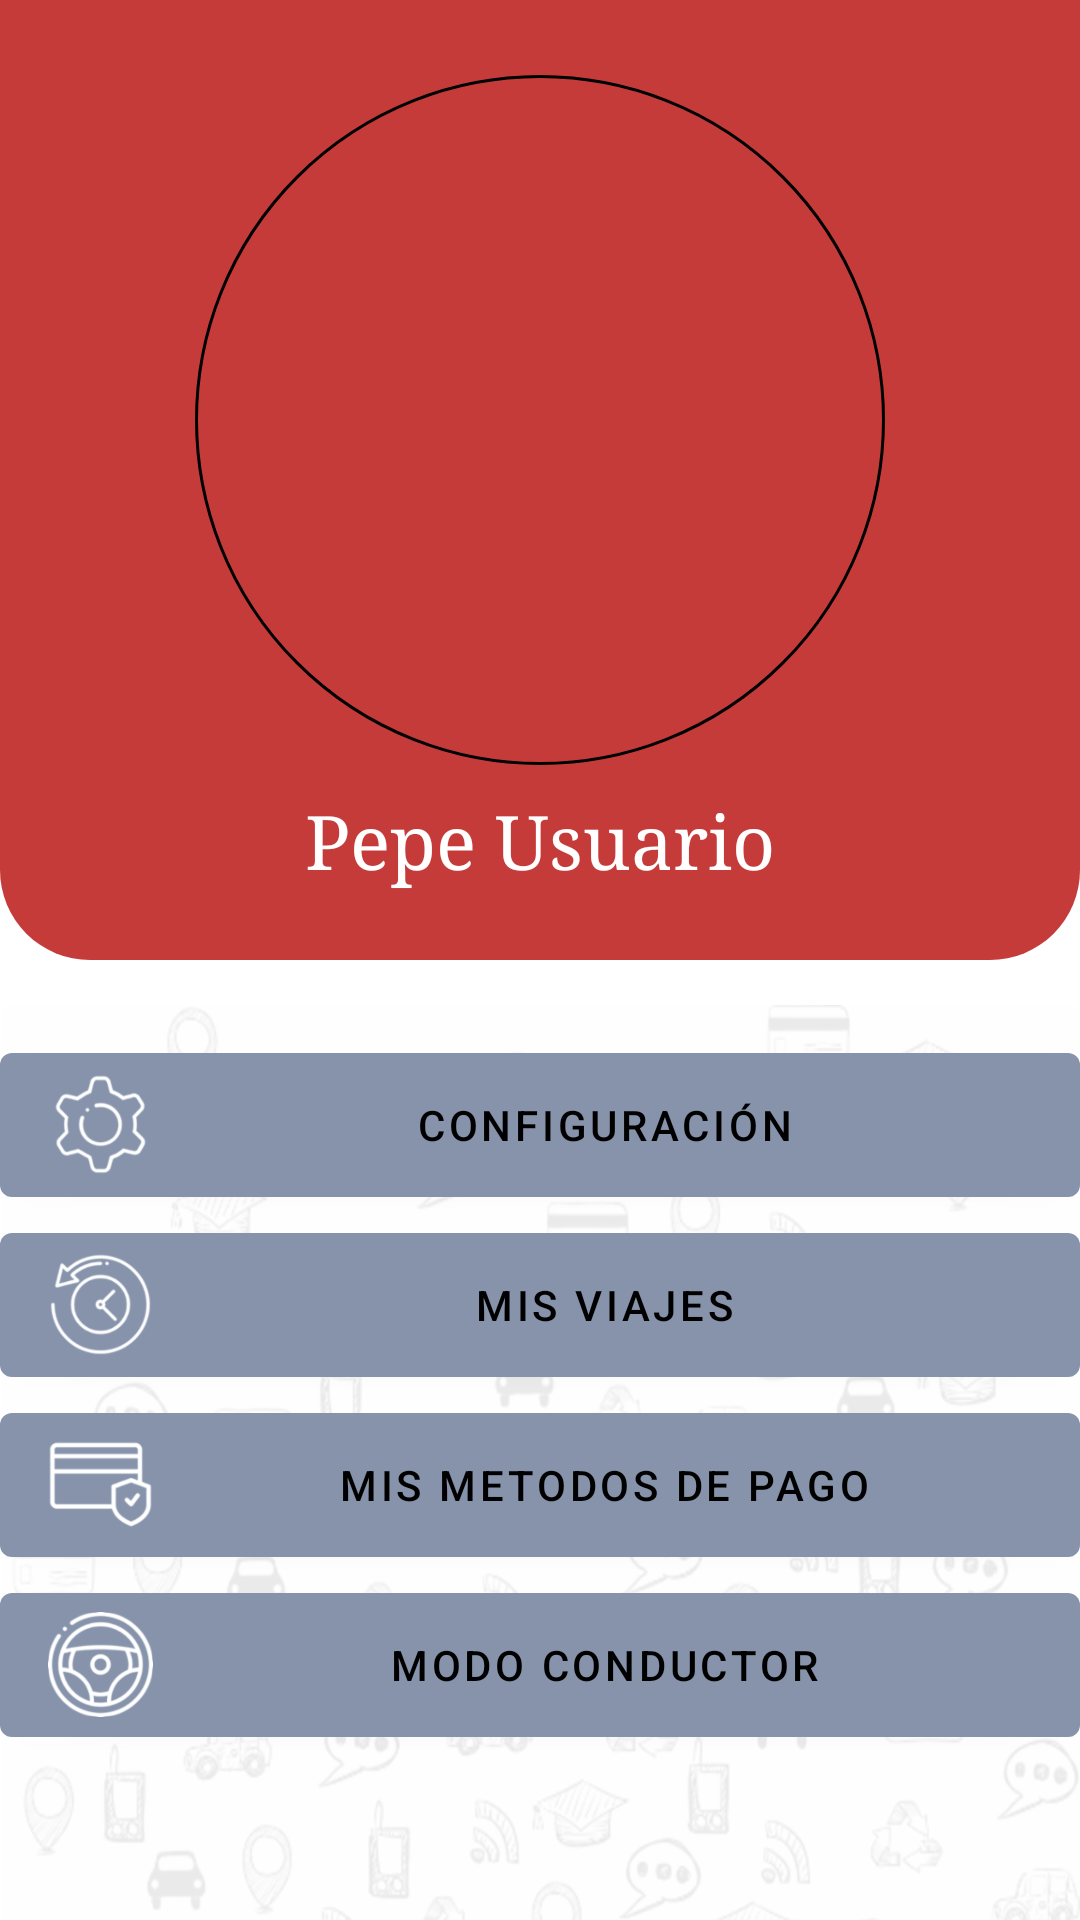

This screen was rendered from an Android layout file. Write that file and the resources it references.
<!-- AndroidManifest.xml: application theme Theme.WheelsPlus -->
<!-- res/layout/activity_perfil_pasajero.xml -->
<?xml version="1.0" encoding="utf-8"?>
<androidx.constraintlayout.widget.ConstraintLayout xmlns:android="http://schemas.android.com/apk/res/android"
    xmlns:app="http://schemas.android.com/apk/res-auto"
    xmlns:tools="http://schemas.android.com/tools"
    android:layout_width="match_parent"
    android:layout_height="match_parent"
    tools:context=".PerfilPasajeroActivity">

    <LinearLayout
        android:id="@+id/linearLayout"
        android:layout_width="match_parent"
        android:layout_height="320dp"
        android:background="@drawable/color_borde_layout_inv"
        android:orientation="vertical"
        app:layout_constraintEnd_toEndOf="parent"
        app:layout_constraintStart_toStartOf="parent"
        app:layout_constraintTop_toTopOf="parent">

        <ImageView
            android:id="@+id/imagePerfilPasajero"
            android:layout_width="230dp"
            android:layout_height="230dp"
            android:layout_gravity="center"
            android:layout_marginTop="25dp"
            android:background="@drawable/image_circle"
            />

        <TextView
            android:layout_width="match_parent"
            android:layout_height="40dp"
            android:layout_marginTop="5dp"
            android:fontFamily="serif"
            android:gravity="center"
            android:text="Pepe Usuario"
            android:textColor="@color/white"
            android:textSize="25sp" />
    </LinearLayout>

    <LinearLayout
        android:layout_width="match_parent"
        android:layout_height="564dp"
        android:layout_marginTop="15dp"
        android:background="@drawable/fondo"
        android:orientation="vertical"
        app:layout_constraintBottom_toBottomOf="parent"
        app:layout_constraintEnd_toEndOf="parent"
        app:layout_constraintStart_toStartOf="parent"
        app:layout_constraintTop_toBottomOf="@+id/linearLayout"
        app:layout_constraintVertical_bias="0.0">

        <com.google.android.material.button.MaterialButton
            android:layout_width="match_parent"
            android:layout_height="60dp"
            android:layout_marginTop="10dp"
            android:text="Configuración"
            android:textColor="@color/black"
            android:theme="@style/botonPerfilP"
            app:icon="@drawable/configuracion" />

        <com.google.android.material.button.MaterialButton
            android:layout_width="match_parent"
            android:layout_height="60dp"
            android:text="Mis viajes"
            android:textColor="@color/black"
            android:theme="@style/botonPerfilP"
            app:icon="@drawable/historial" />

        <com.google.android.material.button.MaterialButton
            android:layout_width="match_parent"
            android:layout_height="60dp"
            android:text="Mis metodos de pago"
            android:textColor="@color/black"
            android:theme="@style/botonPerfilP"
            app:icon="@drawable/metodospago" />

        <com.google.android.material.button.MaterialButton
            android:layout_width="match_parent"
            android:layout_height="60dp"
            android:text="Modo Conductor"
            android:textColor="@color/black"
            android:theme="@style/botonPerfilP"
            app:icon="@drawable/volante" />
    </LinearLayout>

</androidx.constraintlayout.widget.ConstraintLayout>
<!-- resources referenced by this layout -->
<resources>
  <color name="black">#FF000000</color>
  <color name="white">#FFFFFFFF</color>
  <!-- drawable color_borde_layout_inv (drawable) -->
  <?xml version="1.0" encoding="utf-8"?>
  <selector xmlns:android="http://schemas.android.com/apk/res/android">
  
      <item>
          <shape android:shape="rectangle">
              <corners android:bottomLeftRadius="30dp" android:bottomRightRadius="30dp"/>
              <solid android:color="#F5C33332"/>
          </shape>
  
      </item>
  
  </selector>
  <!-- drawable configuracion: png bitmap (drawable-hdpi, 2262 bytes) -->
  <!-- drawable fondo: png bitmap (drawable-hdpi, 73885 bytes) -->
  <!-- drawable historial: png bitmap (drawable-hdpi, 2607 bytes) -->
  <!-- drawable image_circle (drawable) -->
  <?xml version="1.0" encoding="utf-8"?>
  <selector xmlns:android="http://schemas.android.com/apk/res/android">
      <item>
          <shape android:shape="oval">
              <stroke android:width="1dp" android:color="@color/grisClaro"/>
          </shape>
  
      </item>
  
  </selector>
  <!-- drawable metodospago: png bitmap (drawable-hdpi, 1334 bytes) -->
  <!-- drawable volante: png bitmap (drawable-hdpi, 3399 bytes) -->
  <style name="Theme.WheelsPlus" parent="Theme.MaterialComponents.DayNight.DarkActionBar">
          
          <item name="colorPrimary">@color/azulStroke</item>
          <item name="colorPrimaryVariant">@color/purple_700</item>
          <item name="colorOnPrimary">@color/white</item>
          
          <item name="colorSecondary">@color/teal_200</item>
          <item name="colorSecondaryVariant">@color/teal_700</item>
          <item name="colorOnSecondary">@color/black</item>
          
          <item name="android:statusBarColor" tools:targetApi="l">@color/startHomeGradient</item>
          
      </style>
  <color name="azulStroke">#8693ab</color>
  <color name="purple_700">#FF3700B3</color>
  <color name="teal_200">#FF03DAC5</color>
  <color name="teal_700">#FF018786</color>
  <color name="startHomeGradient">#E4E4F2</color>
</resources>
